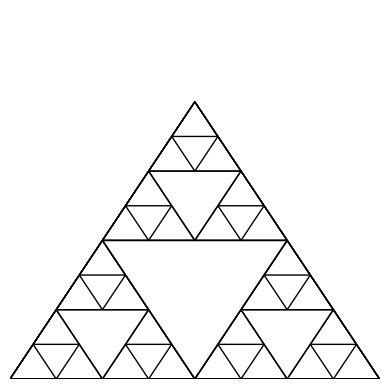

Source code (Python):
import matplotlib.pyplot as plt
import matplotlib.patches as patches

def draw_triangle(vertices, ax):
    triangle = patches.Polygon(vertices, fill=False, edgecolor='black')
    ax.add_patch(triangle)

def midpoint(point1, point2):
    return [(point1[0] + point2[0]) / 2, (point1[1] + point2[1]) / 2]

def sierpinski(vertices, level, ax):
    draw_triangle(vertices, ax)
    if level > 0:
        sierpinski([vertices[0], midpoint(vertices[0], vertices[1]), midpoint(vertices[0], vertices[2])], level-1, ax)
        sierpinski([vertices[1], midpoint(vertices[0], vertices[1]), midpoint(vertices[1], vertices[2])], level-1, ax)
        sierpinski([vertices[2], midpoint(vertices[2], vertices[1]), midpoint(vertices[0], vertices[2])], level-1, ax)

def main():
    fig, ax = plt.subplots()
    ax.set_aspect('equal')
    ax.set_axis_off()
    vertices = [[0, 0], [0.5, 0.75], [1, 0]]
    sierpinski(vertices, 3, ax)
    plt.show()

if __name__ == "__main__":
    main()
